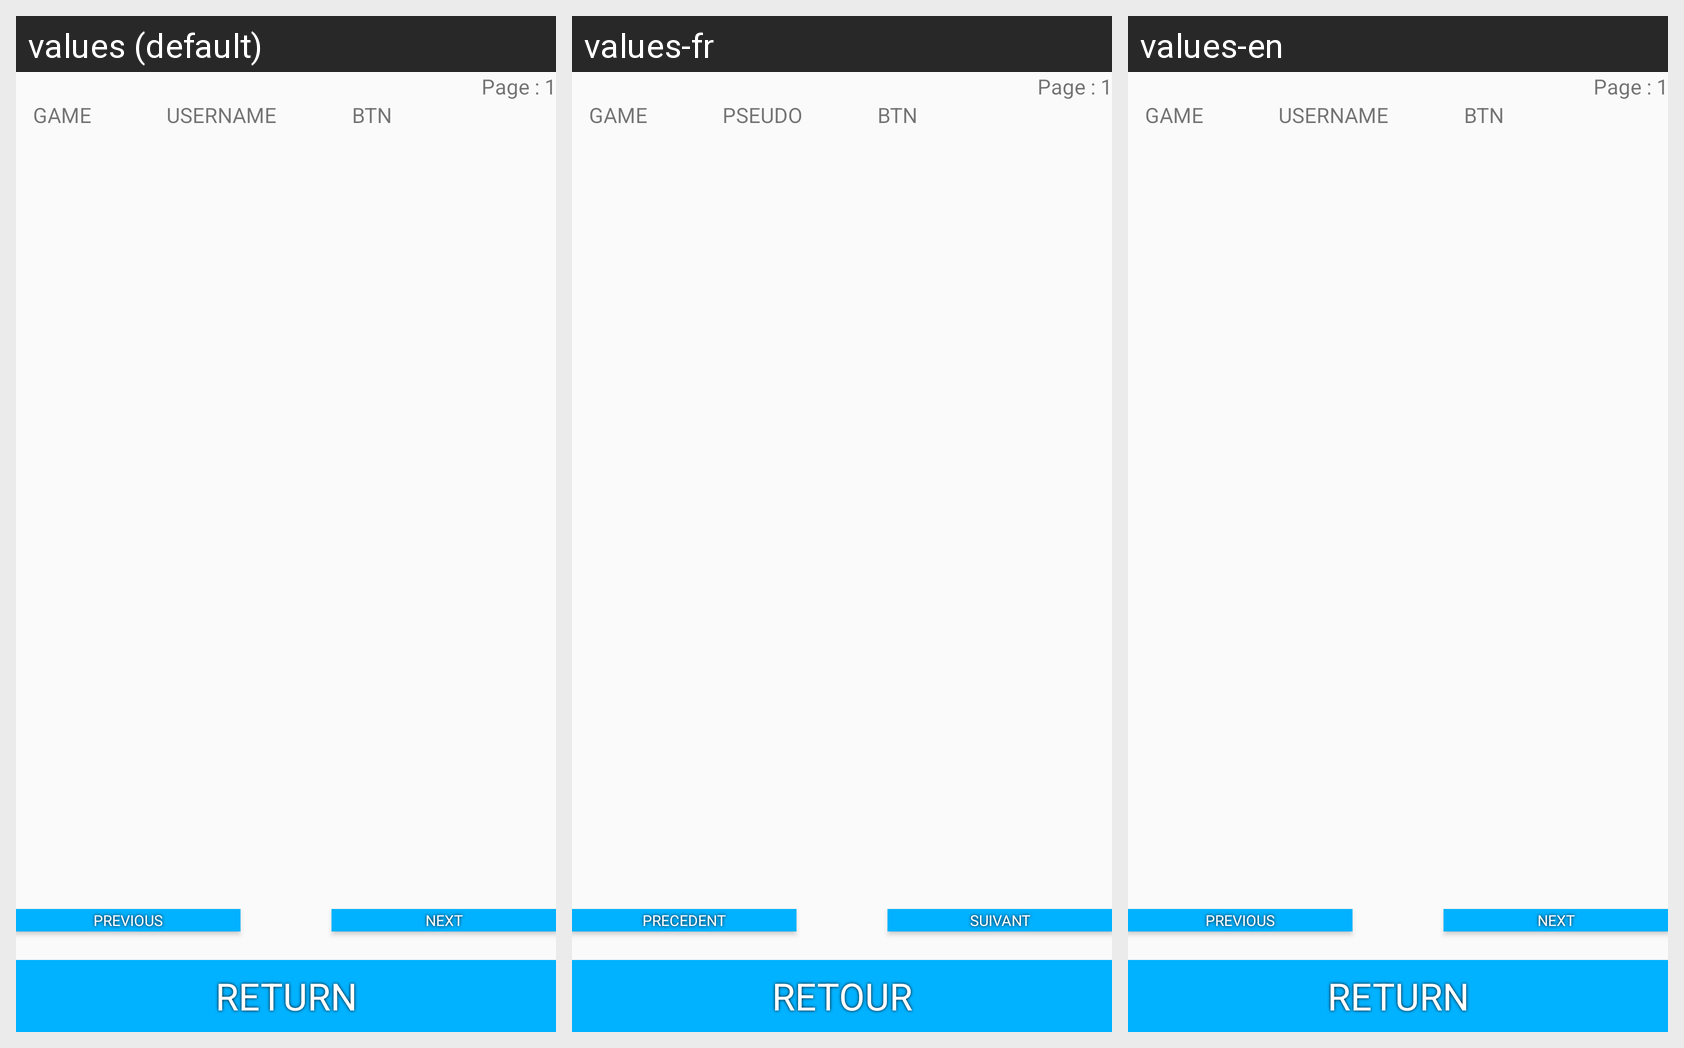

Translations of the strings shown on this Android screen, per locale in the grid:
Android screen res/layout/activity_game_list.xml rendered under 3 locales, left to right: values (default), values-fr, values-en. Device: Nexus 5 (rendered at 1080×1920; each locale shown at half size, 540×960, under a caption strip naming it); theme AppTheme.
Strings drawn on this screen, with the default value and each locale's value (text and hints the layout hard-codes appear in the picture but are not listed):

et_username
  values: USERNAME
  values-fr: PSEUDO
  values-en: USERNAME

btn_return
  values: RETURN
  values-fr: RETOUR
  values-en: RETURN

btn_next
  values: NEXT
  values-fr: SUIVANT
  values-en: NEXT

btn_previous
  values: PREVIOUS
  values-fr: PRECEDENT
  values-en: PREVIOUS
